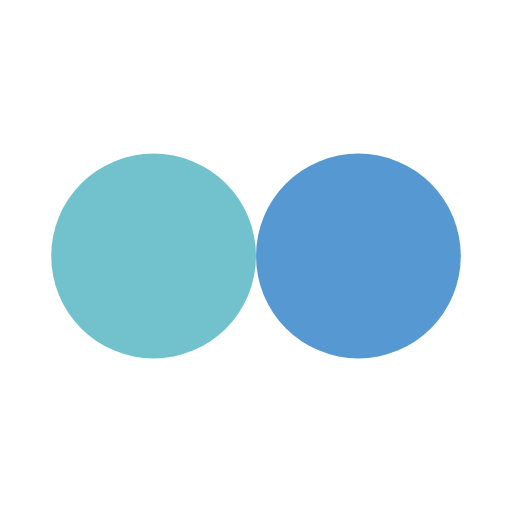
t = 0.00 s
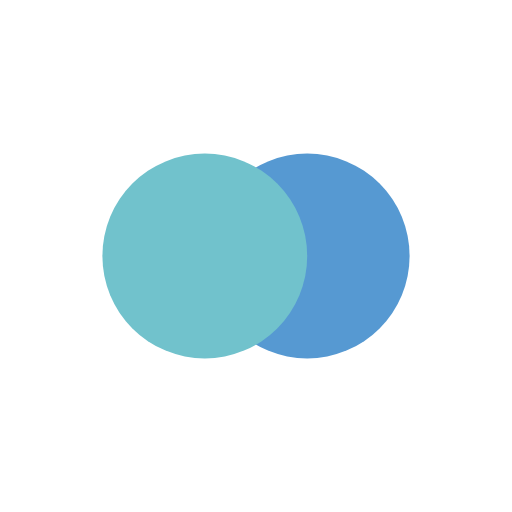
t = 0.13 s
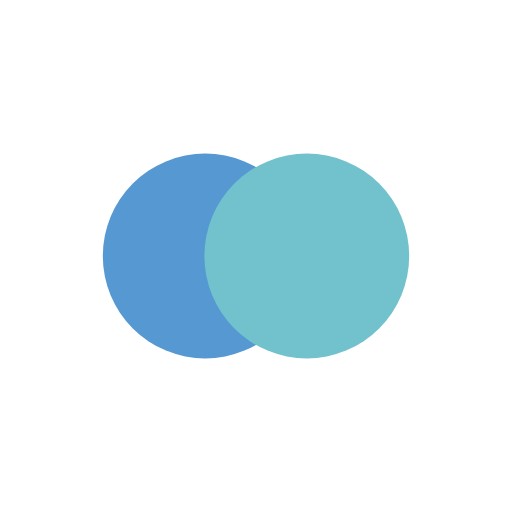
t = 0.37 s
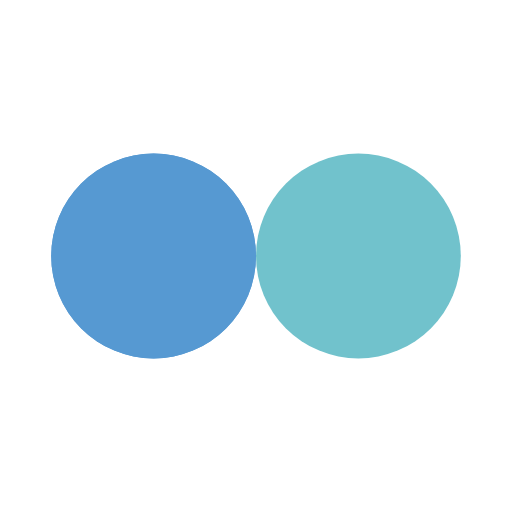
t = 0.50 s
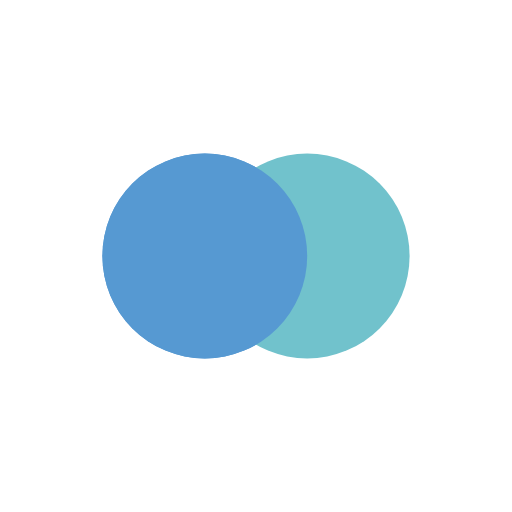
t = 0.63 s
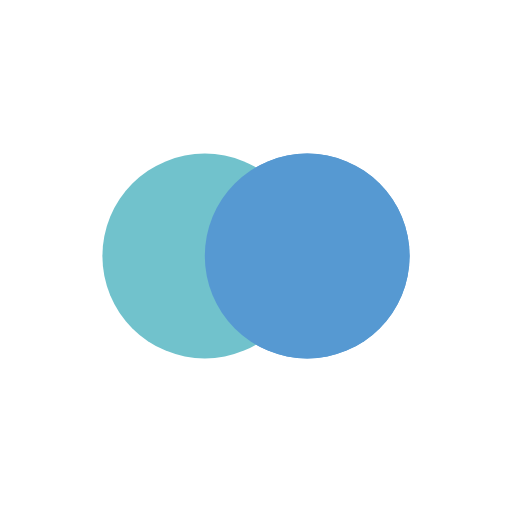
t = 0.88 s

The animated SVG that drew these frames (rendered in a browser with its animation timeline set to each time). Animation: 4 SMIL elements (animate=4); one cycle of 1.00 s, repeats indefinitely.

<svg width="96px"  height="96px"  xmlns="http://www.w3.org/2000/svg" viewBox="0 0 100 100" preserveAspectRatio="xMidYMid" class="lds-flickr" style="background: rgba(0, 0, 0, 0) none repeat scroll 0% 0%;"><circle ng-attr-cx="{{config.cx1}}" cy="50" ng-attr-fill="{{config.c1}}" ng-attr-r="{{config.radius}}" cx="30" fill="#5699d2" r="20"><animate attributeName="cx" calcMode="linear" values="30;70;30" keyTimes="0;0.5;1" dur="1" begin="-0.5s" repeatCount="indefinite"></animate></circle><circle ng-attr-cx="{{config.cx2}}" cy="50" ng-attr-fill="{{config.c2}}" ng-attr-r="{{config.radius}}" cx="70" fill="#71c2cc" r="20"><animate attributeName="cx" calcMode="linear" values="30;70;30" keyTimes="0;0.5;1" dur="1" begin="0s" repeatCount="indefinite"></animate></circle><circle ng-attr-cx="{{config.cx1}}" cy="50" ng-attr-fill="{{config.c1}}" ng-attr-r="{{config.radius}}" cx="30" fill="#5699d2" r="20"><animate attributeName="cx" calcMode="linear" values="30;70;30" keyTimes="0;0.5;1" dur="1" begin="-0.5s" repeatCount="indefinite"></animate><animate attributeName="fill-opacity" values="0;0;1;1" calcMode="discrete" keyTimes="0;0.499;0.5;1" ng-attr-dur="{{config.speed}}s" repeatCount="indefinite" dur="1s"></animate></circle></svg>